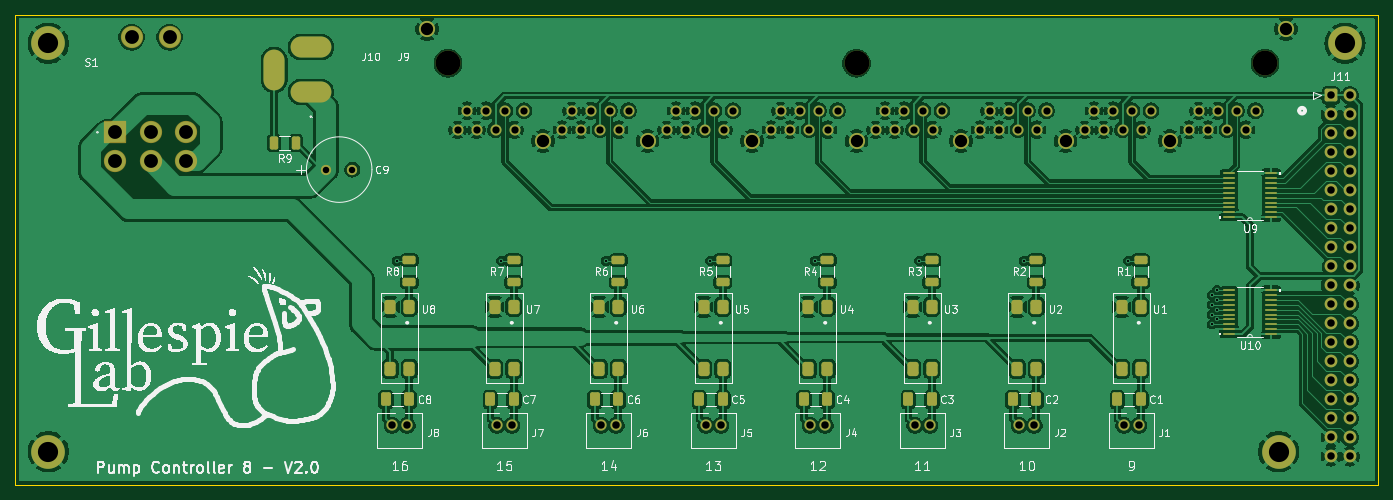
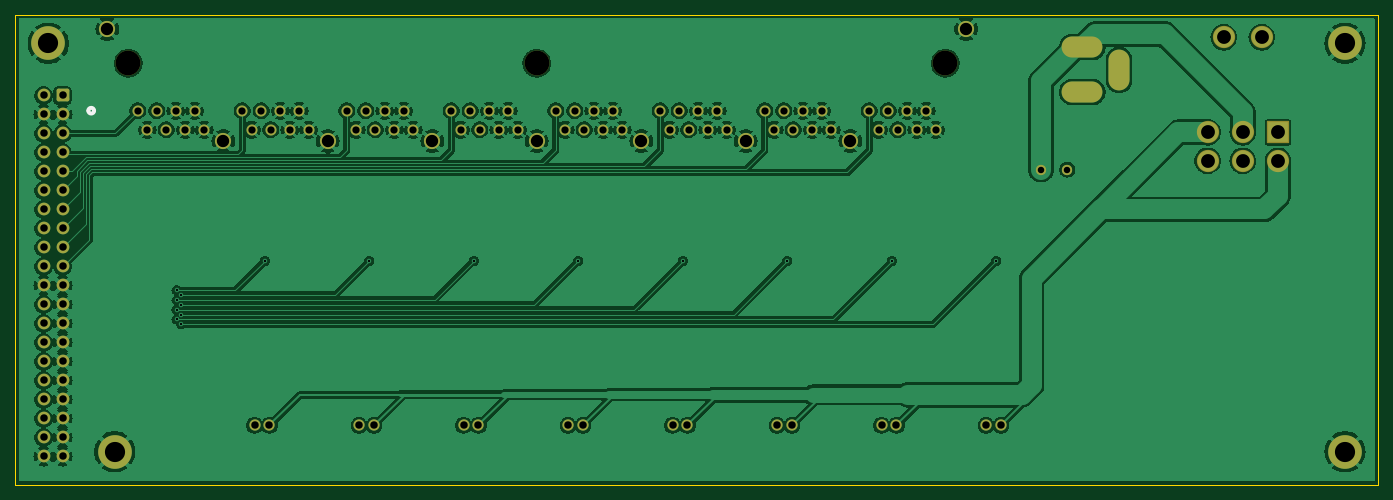
Circuit board: 11 layer files. Board 182.2 x 62.9 mm.
- bottom_copper: PumpController8-B_Cu.gbr (288777 bytes)
- bottom_mask: PumpController8-B_Mask.gbr (5551 bytes)
- paste: PumpController8-B_Paste.gbr (458 bytes)
- bottom_silk: PumpController8-B_Silkscreen.gbr (649 bytes)
- outline: PumpController8-Edge_Cuts.gbr (612 bytes)
- top_copper: PumpController8-F_Cu.gbr (353325 bytes)
- top_mask: PumpController8-F_Mask.gbr (9291 bytes)
- paste: PumpController8-F_Paste.gbr (4708 bytes)
- top_silk: PumpController8-F_Silkscreen.gbr (153850 bytes)
- drill: PumpController8-NPTH.drl (369 bytes)
- drill: PumpController8-PTH.drl (2998 bytes)

=== bottom_copper: PumpController8-B_Cu.gbr (288777 bytes, source omitted) ===
=== bottom_mask: PumpController8-B_Mask.gbr ===
%TF.GenerationSoftware,KiCad,Pcbnew,8.0.4*%
%TF.CreationDate,2024-09-16T12:53:31-07:00*%
%TF.ProjectId,PumpController8,50756d70-436f-46e7-9472-6f6c6c657238,rev?*%
%TF.SameCoordinates,Original*%
%TF.FileFunction,Soldermask,Bot*%
%TF.FilePolarity,Negative*%
%FSLAX46Y46*%
G04 Gerber Fmt 4.6, Leading zero omitted, Abs format (unit mm)*
G04 Created by KiCad (PCBNEW 8.0.4) date 2024-09-16 12:53:31*
%MOMM*%
%LPD*%
G01*
G04 APERTURE LIST*
G04 Aperture macros list*
%AMRoundRect*
0 Rectangle with rounded corners*
0 $1 Rounding radius*
0 $2 $3 $4 $5 $6 $7 $8 $9 X,Y pos of 4 corners*
0 Add a 4 corners polygon primitive as box body*
4,1,4,$2,$3,$4,$5,$6,$7,$8,$9,$2,$3,0*
0 Add four circle primitives for the rounded corners*
1,1,$1+$1,$2,$3*
1,1,$1+$1,$4,$5*
1,1,$1+$1,$6,$7*
1,1,$1+$1,$8,$9*
0 Add four rect primitives between the rounded corners*
20,1,$1+$1,$2,$3,$4,$5,0*
20,1,$1+$1,$4,$5,$6,$7,0*
20,1,$1+$1,$6,$7,$8,$9,0*
20,1,$1+$1,$8,$9,$2,$3,0*%
G04 Aperture macros list end*
%ADD10O,5.460000X2.819900*%
%ADD11O,2.819900X5.460000*%
%ADD12C,1.371600*%
%ADD13C,3.327400*%
%ADD14C,1.473200*%
%ADD15C,2.159000*%
%ADD16C,1.500000*%
%ADD17C,4.500000*%
%ADD18RoundRect,0.250000X-0.600000X-0.600000X0.600000X-0.600000X0.600000X0.600000X-0.600000X0.600000X0*%
%ADD19C,1.700000*%
%ADD20RoundRect,0.102000X-1.387500X-1.387500X1.387500X-1.387500X1.387500X1.387500X-1.387500X1.387500X0*%
%ADD21C,2.979000*%
G04 APERTURE END LIST*
D10*
%TO.C,J10*%
X117020000Y-66835000D03*
D11*
X112120000Y-63885000D03*
D10*
X117020000Y-60835000D03*
%TD*%
D12*
%TO.C,C9*%
X119058750Y-77216000D03*
X122558751Y-77216000D03*
%TD*%
D13*
%TO.C,J9*%
X244576600Y-62992000D03*
X189966600Y-62992000D03*
X135356600Y-62992000D03*
D14*
X243306600Y-69342000D03*
X242036600Y-71882000D03*
X240766600Y-69342000D03*
X239496600Y-71882000D03*
X238226600Y-69342000D03*
X236956600Y-71882000D03*
X235686600Y-69342000D03*
X234416600Y-71882000D03*
X229336600Y-69342000D03*
X228066600Y-71882000D03*
X226796600Y-69342000D03*
X225526600Y-71882000D03*
X224256600Y-69342000D03*
X222986600Y-71882000D03*
X221716600Y-69342000D03*
X220446600Y-71882000D03*
X215366600Y-69342000D03*
X214096600Y-71882000D03*
X212826600Y-69342000D03*
X211556600Y-71882000D03*
X210286600Y-69342000D03*
X209016600Y-71882000D03*
X207746600Y-69342000D03*
X206476600Y-71882000D03*
X201396600Y-69342000D03*
X200126600Y-71882000D03*
X198856600Y-69342000D03*
X197586600Y-71882000D03*
X196316600Y-69342000D03*
X195046600Y-71882000D03*
X193776600Y-69342000D03*
X192506600Y-71882000D03*
X187426600Y-69342000D03*
X186156600Y-71882000D03*
X184886600Y-69342000D03*
X183616600Y-71882000D03*
X182346600Y-69342000D03*
X181076600Y-71882000D03*
X179806600Y-69342000D03*
X178536600Y-71882000D03*
X173456600Y-69342000D03*
X172186600Y-71882000D03*
X170916600Y-69342000D03*
X169646600Y-71882000D03*
X168376600Y-69342000D03*
X167106600Y-71882000D03*
X165836600Y-69342000D03*
X164566600Y-71882000D03*
X159486600Y-69342000D03*
X158216600Y-71882000D03*
X156946600Y-69342000D03*
X155676600Y-71882000D03*
X154406600Y-69342000D03*
X153136600Y-71882000D03*
X151866600Y-69342000D03*
X150596600Y-71882000D03*
X145516600Y-69342000D03*
X144246600Y-71882000D03*
X142976600Y-69342000D03*
X141706600Y-71882000D03*
X140436600Y-69342000D03*
X139166600Y-71882000D03*
X137896600Y-69342000D03*
X136626600Y-71882000D03*
D15*
X247370600Y-58420000D03*
X132562600Y-58420000D03*
X231876600Y-73406000D03*
X217906600Y-73406000D03*
X203936600Y-73406000D03*
X189966600Y-73406000D03*
X175996600Y-73406000D03*
X162026600Y-73406000D03*
X148056600Y-73406000D03*
%TD*%
D16*
%TO.C,J7*%
X143875000Y-111395000D03*
X141875000Y-111395000D03*
%TD*%
D17*
%TO.C,H4*%
X81915000Y-60325000D03*
%TD*%
D18*
%TO.C,J11*%
X253365000Y-67310000D03*
D19*
X255905000Y-67310000D03*
X253365000Y-69850000D03*
X255905000Y-69850000D03*
X253365000Y-72390000D03*
X255905000Y-72390000D03*
X253365000Y-74930000D03*
X255905000Y-74930000D03*
X253365000Y-77470000D03*
X255905000Y-77470000D03*
X253365000Y-80010000D03*
X255905000Y-80010000D03*
X253365000Y-82550000D03*
X255905000Y-82550000D03*
X253365000Y-85090000D03*
X255905000Y-85090000D03*
X253365000Y-87630000D03*
X255905000Y-87630000D03*
X253365000Y-90170000D03*
X255905000Y-90170000D03*
X253365000Y-92710000D03*
X255905000Y-92710000D03*
X253365000Y-95250000D03*
X255905000Y-95250000D03*
X253365000Y-97790000D03*
X255905000Y-97790000D03*
X253365000Y-100330000D03*
X255905000Y-100330000D03*
X253365000Y-102870000D03*
X255905000Y-102870000D03*
X253365000Y-105410000D03*
X255905000Y-105410000D03*
X253365000Y-107950000D03*
X255905000Y-107950000D03*
X253365000Y-110490000D03*
X255905000Y-110490000D03*
X253365000Y-113030000D03*
X255905000Y-113030000D03*
X253365000Y-115570000D03*
X255905000Y-115570000D03*
%TD*%
D17*
%TO.C,H1*%
X255270000Y-60325000D03*
%TD*%
D16*
%TO.C,J5*%
X171815000Y-111395000D03*
X169815000Y-111395000D03*
%TD*%
%TO.C,J8*%
X129905000Y-111395000D03*
X127905000Y-111395000D03*
%TD*%
%TO.C,J3*%
X199755000Y-111395000D03*
X197755000Y-111395000D03*
%TD*%
%TO.C,J2*%
X213725000Y-111395000D03*
X211725000Y-111395000D03*
%TD*%
%TO.C,J6*%
X157845000Y-111395000D03*
X155845000Y-111395000D03*
%TD*%
D17*
%TO.C,H3*%
X81915000Y-114935000D03*
%TD*%
%TO.C,H2*%
X246380000Y-114935000D03*
%TD*%
D20*
%TO.C,S1*%
X90887500Y-72231250D03*
D21*
X95587500Y-72231250D03*
X100287500Y-72231250D03*
X90887500Y-76041250D03*
X95587500Y-76041250D03*
X100287500Y-76041250D03*
X93047500Y-59531250D03*
X98127500Y-59531250D03*
%TD*%
D16*
%TO.C,J1*%
X227695000Y-111395000D03*
X225695000Y-111395000D03*
%TD*%
%TO.C,J4*%
X185785000Y-111395000D03*
X183785000Y-111395000D03*
%TD*%
M02*

=== paste: PumpController8-B_Paste.gbr ===
%TF.GenerationSoftware,KiCad,Pcbnew,8.0.4*%
%TF.CreationDate,2024-09-16T12:53:31-07:00*%
%TF.ProjectId,PumpController8,50756d70-436f-46e7-9472-6f6c6c657238,rev?*%
%TF.SameCoordinates,Original*%
%TF.FileFunction,Paste,Bot*%
%TF.FilePolarity,Positive*%
%FSLAX46Y46*%
G04 Gerber Fmt 4.6, Leading zero omitted, Abs format (unit mm)*
G04 Created by KiCad (PCBNEW 8.0.4) date 2024-09-16 12:53:31*
%MOMM*%
%LPD*%
G01*
G04 APERTURE LIST*
G04 APERTURE END LIST*
M02*

=== bottom_silk: PumpController8-B_Silkscreen.gbr ===
%TF.GenerationSoftware,KiCad,Pcbnew,8.0.4*%
%TF.CreationDate,2024-09-16T12:53:31-07:00*%
%TF.ProjectId,PumpController8,50756d70-436f-46e7-9472-6f6c6c657238,rev?*%
%TF.SameCoordinates,Original*%
%TF.FileFunction,Legend,Bot*%
%TF.FilePolarity,Positive*%
%FSLAX46Y46*%
G04 Gerber Fmt 4.6, Leading zero omitted, Abs format (unit mm)*
G04 Created by KiCad (PCBNEW 8.0.4) date 2024-09-16 12:53:31*
%MOMM*%
%LPD*%
G01*
G04 APERTURE LIST*
%ADD10C,0.508000*%
G04 APERTURE END LIST*
D10*
%TO.C,J9*%
X249910600Y-69342000D02*
G75*
G02*
X249148600Y-69342000I-381000J0D01*
G01*
X249148600Y-69342000D02*
G75*
G02*
X249910600Y-69342000I381000J0D01*
G01*
%TD*%
M02*

=== outline: PumpController8-Edge_Cuts.gbr ===
%TF.GenerationSoftware,KiCad,Pcbnew,8.0.4*%
%TF.CreationDate,2024-09-16T12:53:31-07:00*%
%TF.ProjectId,PumpController8,50756d70-436f-46e7-9472-6f6c6c657238,rev?*%
%TF.SameCoordinates,Original*%
%TF.FileFunction,Profile,NP*%
%FSLAX46Y46*%
G04 Gerber Fmt 4.6, Leading zero omitted, Abs format (unit mm)*
G04 Created by KiCad (PCBNEW 8.0.4) date 2024-09-16 12:53:31*
%MOMM*%
%LPD*%
G01*
G04 APERTURE LIST*
%TA.AperFunction,Profile*%
%ADD10C,0.200000*%
%TD*%
G04 APERTURE END LIST*
D10*
X77470000Y-56515000D02*
X259715000Y-56515000D01*
X259715000Y-119380000D01*
X77470000Y-119380000D01*
X77470000Y-56515000D01*
M02*

=== top_copper: PumpController8-F_Cu.gbr (353325 bytes, source omitted) ===
=== top_mask: PumpController8-F_Mask.gbr (9291 bytes, source omitted) ===
=== paste: PumpController8-F_Paste.gbr ===
%TF.GenerationSoftware,KiCad,Pcbnew,8.0.4*%
%TF.CreationDate,2024-09-16T12:53:31-07:00*%
%TF.ProjectId,PumpController8,50756d70-436f-46e7-9472-6f6c6c657238,rev?*%
%TF.SameCoordinates,Original*%
%TF.FileFunction,Paste,Top*%
%TF.FilePolarity,Positive*%
%FSLAX46Y46*%
G04 Gerber Fmt 4.6, Leading zero omitted, Abs format (unit mm)*
G04 Created by KiCad (PCBNEW 8.0.4) date 2024-09-16 12:53:31*
%MOMM*%
%LPD*%
G01*
G04 APERTURE LIST*
G04 Aperture macros list*
%AMRoundRect*
0 Rectangle with rounded corners*
0 $1 Rounding radius*
0 $2 $3 $4 $5 $6 $7 $8 $9 X,Y pos of 4 corners*
0 Add a 4 corners polygon primitive as box body*
4,1,4,$2,$3,$4,$5,$6,$7,$8,$9,$2,$3,0*
0 Add four circle primitives for the rounded corners*
1,1,$1+$1,$2,$3*
1,1,$1+$1,$4,$5*
1,1,$1+$1,$6,$7*
1,1,$1+$1,$8,$9*
0 Add four rect primitives between the rounded corners*
20,1,$1+$1,$2,$3,$4,$5,0*
20,1,$1+$1,$4,$5,$6,$7,0*
20,1,$1+$1,$6,$7,$8,$9,0*
20,1,$1+$1,$8,$9,$2,$3,0*%
G04 Aperture macros list end*
%ADD10RoundRect,0.250000X0.412500X0.650000X-0.412500X0.650000X-0.412500X-0.650000X0.412500X-0.650000X0*%
%ADD11RoundRect,0.250000X-0.312500X-0.625000X0.312500X-0.625000X0.312500X0.625000X-0.312500X0.625000X0*%
%ADD12RoundRect,0.375000X-0.375000X0.575000X-0.375000X-0.575000X0.375000X-0.575000X0.375000X0.575000X0*%
%ADD13RoundRect,0.250000X-0.625000X0.312500X-0.625000X-0.312500X0.625000X-0.312500X0.625000X0.312500X0*%
%ADD14R,1.676400X0.355600*%
G04 APERTURE END LIST*
D10*
%TO.C,C1*%
X227965000Y-107950000D03*
X224840000Y-107950000D03*
%TD*%
D11*
%TO.C,R9*%
X112075500Y-73660000D03*
X115000500Y-73660000D03*
%TD*%
D12*
%TO.C,U4*%
X186055000Y-95545000D03*
X183515000Y-95545000D03*
X183515000Y-103845000D03*
X186055000Y-103845000D03*
%TD*%
D13*
%TO.C,R8*%
X130175000Y-89342500D03*
X130175000Y-92267500D03*
%TD*%
D10*
%TO.C,C5*%
X172085000Y-107950000D03*
X168960000Y-107950000D03*
%TD*%
%TO.C,C7*%
X144145000Y-107950000D03*
X141020000Y-107950000D03*
%TD*%
%TO.C,C4*%
X186055000Y-107950000D03*
X182930000Y-107950000D03*
%TD*%
D13*
%TO.C,R4*%
X186055000Y-89342500D03*
X186055000Y-92267500D03*
%TD*%
D12*
%TO.C,U3*%
X200025000Y-95545000D03*
X197485000Y-95545000D03*
X197485000Y-103845000D03*
X200025000Y-103845000D03*
%TD*%
D10*
%TO.C,C6*%
X158115000Y-107950000D03*
X154990000Y-107950000D03*
%TD*%
D12*
%TO.C,U8*%
X130175000Y-95545000D03*
X127635000Y-95545000D03*
X127635000Y-103845000D03*
X130175000Y-103845000D03*
%TD*%
D13*
%TO.C,R5*%
X172085000Y-89342500D03*
X172085000Y-92267500D03*
%TD*%
D12*
%TO.C,U2*%
X213995000Y-95545000D03*
X211455000Y-95545000D03*
X211455000Y-103845000D03*
X213995000Y-103845000D03*
%TD*%
D10*
%TO.C,C3*%
X200025000Y-107950000D03*
X196900000Y-107950000D03*
%TD*%
D13*
%TO.C,R7*%
X144145000Y-89342500D03*
X144145000Y-92267500D03*
%TD*%
D12*
%TO.C,U5*%
X172085000Y-95545000D03*
X169545000Y-95545000D03*
X169545000Y-103845000D03*
X172085000Y-103845000D03*
%TD*%
%TO.C,U1*%
X227965000Y-95545000D03*
X225425000Y-95545000D03*
X225425000Y-103845000D03*
X227965000Y-103845000D03*
%TD*%
D13*
%TO.C,R2*%
X213995000Y-89342500D03*
X213995000Y-92267500D03*
%TD*%
D14*
%TO.C,U10*%
X245389400Y-99191000D03*
X245389400Y-98540999D03*
X245389400Y-97891001D03*
X245389400Y-97240999D03*
X245389400Y-96591001D03*
X245389400Y-95941002D03*
X245389400Y-95291001D03*
X245389400Y-94641002D03*
X245389400Y-93991001D03*
X245389400Y-93341002D03*
X239750600Y-93341000D03*
X239750600Y-93990998D03*
X239750600Y-94640999D03*
X239750600Y-95290998D03*
X239750600Y-95940999D03*
X239750600Y-96590998D03*
X239750600Y-97240999D03*
X239750600Y-97890998D03*
X239750600Y-98540999D03*
X239750600Y-99190998D03*
%TD*%
D12*
%TO.C,U6*%
X158115000Y-95545000D03*
X155575000Y-95545000D03*
X155575000Y-103845000D03*
X158115000Y-103845000D03*
%TD*%
%TO.C,U7*%
X144145000Y-95545000D03*
X141605000Y-95545000D03*
X141605000Y-103845000D03*
X144145000Y-103845000D03*
%TD*%
D10*
%TO.C,C2*%
X213995000Y-107950000D03*
X210870000Y-107950000D03*
%TD*%
D13*
%TO.C,R6*%
X158115000Y-89342500D03*
X158115000Y-92267500D03*
%TD*%
D10*
%TO.C,C8*%
X130175000Y-107950000D03*
X127050000Y-107950000D03*
%TD*%
D13*
%TO.C,R1*%
X227965000Y-89342500D03*
X227965000Y-92267500D03*
%TD*%
D14*
%TO.C,U9*%
X245389400Y-83570000D03*
X245389400Y-82919999D03*
X245389400Y-82270001D03*
X245389400Y-81619999D03*
X245389400Y-80970001D03*
X245389400Y-80320002D03*
X245389400Y-79670001D03*
X245389400Y-79020002D03*
X245389400Y-78370001D03*
X245389400Y-77720002D03*
X239750600Y-77720000D03*
X239750600Y-78369998D03*
X239750600Y-79019999D03*
X239750600Y-79669998D03*
X239750600Y-80319999D03*
X239750600Y-80969998D03*
X239750600Y-81619999D03*
X239750600Y-82269998D03*
X239750600Y-82919999D03*
X239750600Y-83569998D03*
%TD*%
D13*
%TO.C,R3*%
X200025000Y-89342500D03*
X200025000Y-92267500D03*
%TD*%
M02*

=== top_silk: PumpController8-F_Silkscreen.gbr (153850 bytes, source omitted) ===
=== drill: PumpController8-NPTH.drl ===
M48
; DRILL file {KiCad 8.0.4} date 2024-09-16T12:53:35-0700
; FORMAT={-:-/ absolute / inch / decimal}
; #@! TF.CreationDate,2024-09-16T12:53:35-07:00
; #@! TF.GenerationSoftware,Kicad,Pcbnew,8.0.4
; #@! TF.FileFunction,NonPlated,1,2,NPTH
FMAT,2
INCH
; #@! TA.AperFunction,NonPlated,NPTH,ComponentDrill
T1C0.1310
%
G90
G05
T1
X5.329Y-2.48
X7.479Y-2.48
X9.629Y-2.48
M30

=== drill: PumpController8-PTH.drl ===
M48
; DRILL file {KiCad 8.0.4} date 2024-09-16T12:53:35-0700
; FORMAT={-:-/ absolute / inch / decimal}
; #@! TF.CreationDate,2024-09-16T12:53:35-07:00
; #@! TF.GenerationSoftware,Kicad,Pcbnew,8.0.4
; #@! TF.FileFunction,Plated,1,2,PTH
FMAT,2
INCH
; #@! TA.AperFunction,Plated,PTH,ViaDrill
T1C0.0118
; #@! TA.AperFunction,Plated,PTH,ComponentDrill
T2C0.0340
; #@! TA.AperFunction,Plated,PTH,ComponentDrill
T3C0.0380
; #@! TA.AperFunction,Plated,PTH,ComponentDrill
T4C0.0394
; #@! TA.AperFunction,Plated,PTH,ComponentDrill
T5C0.0650
; #@! TA.AperFunction,Plated,PTH,ComponentDrill
T6C0.0728
; #@! TA.AperFunction,Plated,PTH,ComponentDrill
T7C0.1063
%
G90
G05
T1
X5.06Y-3.52
X5.61Y-3.52
X6.16Y-3.52
X6.71Y-3.52
X7.26Y-3.52
X7.81Y-3.52
X8.36Y-3.52
X8.91Y-3.52
X9.35Y-3.7004
X9.35Y-3.7516
X9.35Y-3.8028
X9.35Y-3.854
X9.375Y-3.6748
X9.375Y-3.726
X9.375Y-3.7772
X9.375Y-3.8284
T2
X4.6874Y-3.04
X4.8251Y-3.04
T3
X5.379Y-2.83
X5.429Y-2.73
X5.479Y-2.83
X5.529Y-2.73
X5.579Y-2.83
X5.629Y-2.73
X5.679Y-2.83
X5.729Y-2.73
X5.929Y-2.83
X5.979Y-2.73
X6.029Y-2.83
X6.079Y-2.73
X6.129Y-2.83
X6.179Y-2.73
X6.229Y-2.83
X6.279Y-2.73
X6.479Y-2.83
X6.529Y-2.73
X6.579Y-2.83
X6.629Y-2.73
X6.679Y-2.83
X6.729Y-2.73
X6.779Y-2.83
X6.829Y-2.73
X7.029Y-2.83
X7.079Y-2.73
X7.129Y-2.83
X7.179Y-2.73
X7.229Y-2.83
X7.279Y-2.73
X7.329Y-2.83
X7.379Y-2.73
X7.579Y-2.83
X7.629Y-2.73
X7.679Y-2.83
X7.729Y-2.73
X7.779Y-2.83
X7.829Y-2.73
X7.879Y-2.83
X7.929Y-2.73
X8.129Y-2.83
X8.179Y-2.73
X8.229Y-2.83
X8.279Y-2.73
X8.329Y-2.83
X8.379Y-2.73
X8.429Y-2.83
X8.479Y-2.73
X8.679Y-2.83
X8.729Y-2.73
X8.779Y-2.83
X8.829Y-2.73
X8.879Y-2.83
X8.929Y-2.73
X8.979Y-2.83
X9.029Y-2.73
X9.229Y-2.83
X9.279Y-2.73
X9.329Y-2.83
X9.379Y-2.73
X9.429Y-2.83
X9.479Y-2.73
X9.529Y-2.83
X9.579Y-2.73
T4
X5.0356Y-4.3856
X5.1144Y-4.3856
X5.5856Y-4.3856
X5.6644Y-4.3856
X6.1356Y-4.3856
X6.2144Y-4.3856
X6.6856Y-4.3856
X6.7644Y-4.3856
X7.2356Y-4.3856
X7.3144Y-4.3856
X7.7856Y-4.3856
X7.8644Y-4.3856
X8.3356Y-4.3856
X8.4144Y-4.3856
X8.8856Y-4.3856
X8.9644Y-4.3856
X9.975Y-2.65
X9.975Y-2.75
X9.975Y-2.85
X9.975Y-2.95
X9.975Y-3.05
X9.975Y-3.15
X9.975Y-3.25
X9.975Y-3.35
X9.975Y-3.45
X9.975Y-3.55
X9.975Y-3.65
X9.975Y-3.75
X9.975Y-3.85
X9.975Y-3.95
X9.975Y-4.05
X9.975Y-4.15
X9.975Y-4.25
X9.975Y-4.35
X9.975Y-4.45
X9.975Y-4.55
X10.075Y-2.65
X10.075Y-2.75
X10.075Y-2.85
X10.075Y-2.95
X10.075Y-3.05
X10.075Y-3.15
X10.075Y-3.25
X10.075Y-3.35
X10.075Y-3.45
X10.075Y-3.55
X10.075Y-3.65
X10.075Y-3.75
X10.075Y-3.85
X10.075Y-3.95
X10.075Y-4.05
X10.075Y-4.15
X10.075Y-4.25
X10.075Y-4.35
X10.075Y-4.45
X10.075Y-4.55
T5
X5.219Y-2.3
X5.829Y-2.89
X6.379Y-2.89
X6.929Y-2.89
X7.479Y-2.89
X8.029Y-2.89
X8.579Y-2.89
X9.129Y-2.89
X9.739Y-2.3
T6
X3.5782Y-2.8438
X3.5782Y-2.9937
X3.6633Y-2.3438
X3.7633Y-2.8438
X3.7633Y-2.9937
X3.8633Y-2.3438
X3.9483Y-2.8438
X3.9483Y-2.9937
T7
X3.225Y-2.375
X3.225Y-4.525
X9.7Y-4.525
X10.05Y-2.375
T4
G00X4.4142Y-2.4632
M15
G01X4.4142Y-2.5671
M16
G05
G00X4.6591Y-2.3951
M15
G01X4.5551Y-2.3951
M16
G05
G00X4.6591Y-2.6313
M15
G01X4.5551Y-2.6313
M16
G05
M30

